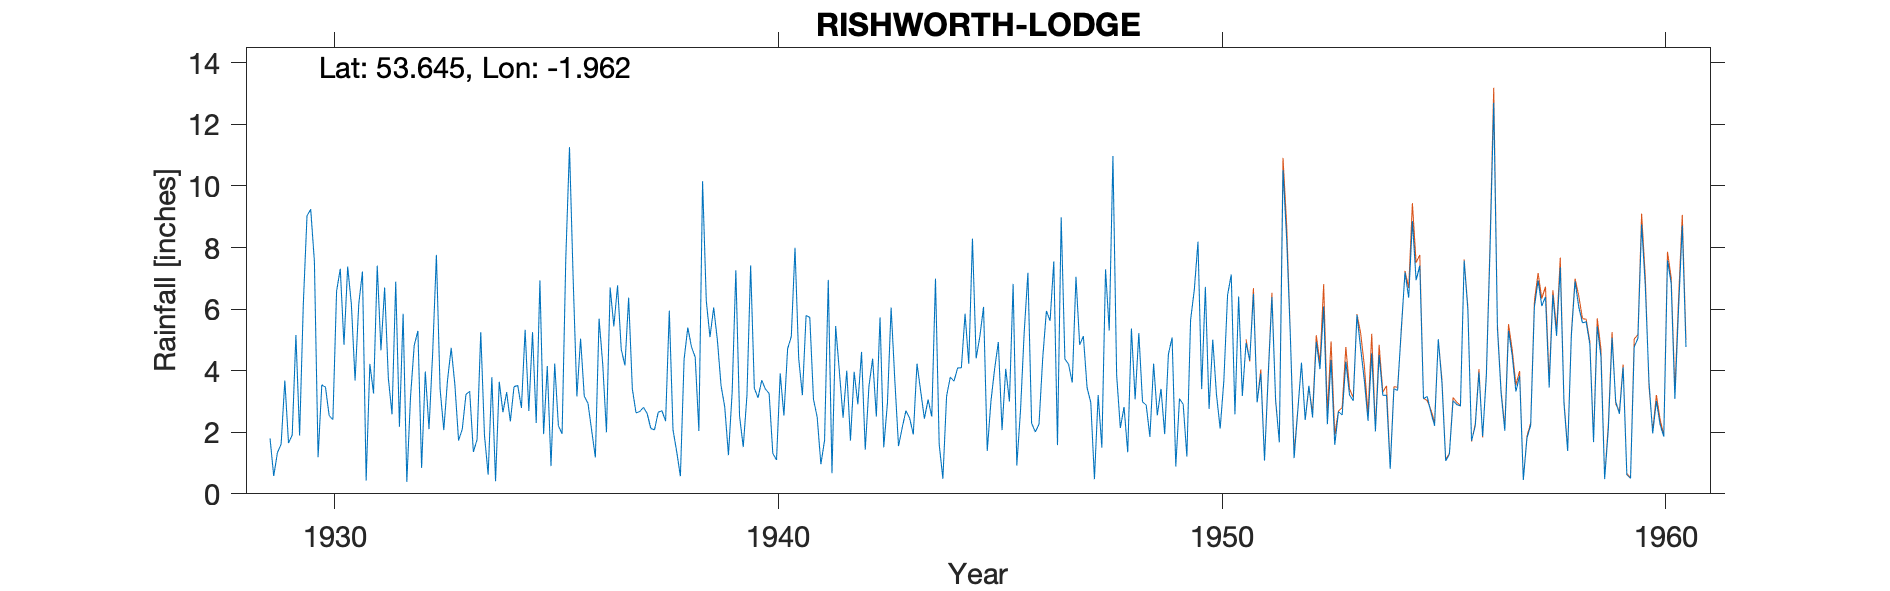

The file beside this chart, header and first rows:
RISHWORTH LODGE, , , , , , , , , , , , , , , , , , , , , , , 
Grid ref, SE026165, Long, -1.962, Lat, 53.65, Elevation, 950, ft, , , , , , , , , , , , , , , 
Station no, 3211, , , , , , , , , , , , , , , , , , , , , , 
, 1920, 1921, 1922, 1923, 1924, 1925, 1926, 1927, 1928, 1929, 1930, 1931, 1932, 1933, 1934, 1935, 1936, 1937, 1938, 1939, 1940, 1941, 1942
January, , , , , , , , , , 1.8, 7.55, 6.16, 5.85, 3.68, 3.79, 2.3, 5.04, 4.17, 5.95, 6.05, 3.12, 3.2, 4
February, , , , , , , , , , 0.58, 1.19, 7.22, 0.39, 4.74, 0.41, 6.93, 3.17, 6.37, 2.08, 5, 3.69, 5.79, 1.73
March, , , , , , , , , , 1.34, 3.54, 0.43, 3.15, 3.54, 3.64, 1.94, 2.94, 3.41, 1.37, 3.51, 3.4, 5.73, 3.96
April, , , , , , , , , , 1.61, 3.46, 4.22, 4.82, 1.73, 2.65, 4.15, 2.06, 2.63, 0.57, 2.82, 3.26, 3.07, 2.91
May, , , , , , , , , , 3.68, 2.54, 3.26, 5.29, 2.1, 3.3, 0.9, 1.18, 2.67, 4.37, 1.26, 1.31, 2.49, 4.61
June, , , , , , , , , , 1.65, 2.41, 7.41, 0.84, 3.23, 2.35, 4.23, 5.69, 2.81, 5.4, 3.3, 1.1, 0.96, 1.43
July, , , , , , , , , , 1.91, 6.58, 4.66, 3.97, 3.33, 3.48, 2.21, 4.2, 2.61, 4.77, 7.26, 3.91, 1.74, 3.49
August, , , , , , , , , , 5.16, 7.31, 6.7, 2.1, 1.36, 3.52, 1.95, 2, 2.12, 4.44, 2.53, 2.54, 6.95, 4.39
September, , , , , , , , , , 1.89, 4.84, 3.76, 4.6, 1.76, 2.79, 7.64, 6.7, 2.08, 2.04, 1.52, 4.71, 0.67, 2.51
October, , , , , , , , , , 6.16, 7.38, 2.58, 7.76, 5.25, 5.33, 11.26, 5.44, 2.65, 10.15, 3.19, 5.11, 5.45, 5.73
November, , , , , , , , , , 9.03, 6.16, 6.89, 3.41, 1.91, 2.69, 6.96, 6.77, 2.7, 6.27, 7.42, 7.99, 3.97, 1.51
December, , , , , , , , , , 9.24, 3.68, 2.18, 2.07, 0.62, 5.25, 3.16, 4.69, 2.36, 5.09, 3.43, 4.4, 2.47, 2.94
Total, , , , , , , , , , 44.05, 56.64, 55.47, 44.25, 33.25, 39.2, 53.63, 49.88, 36.58, 52.5, 47.29, 44.54, 42.49, 39.21
